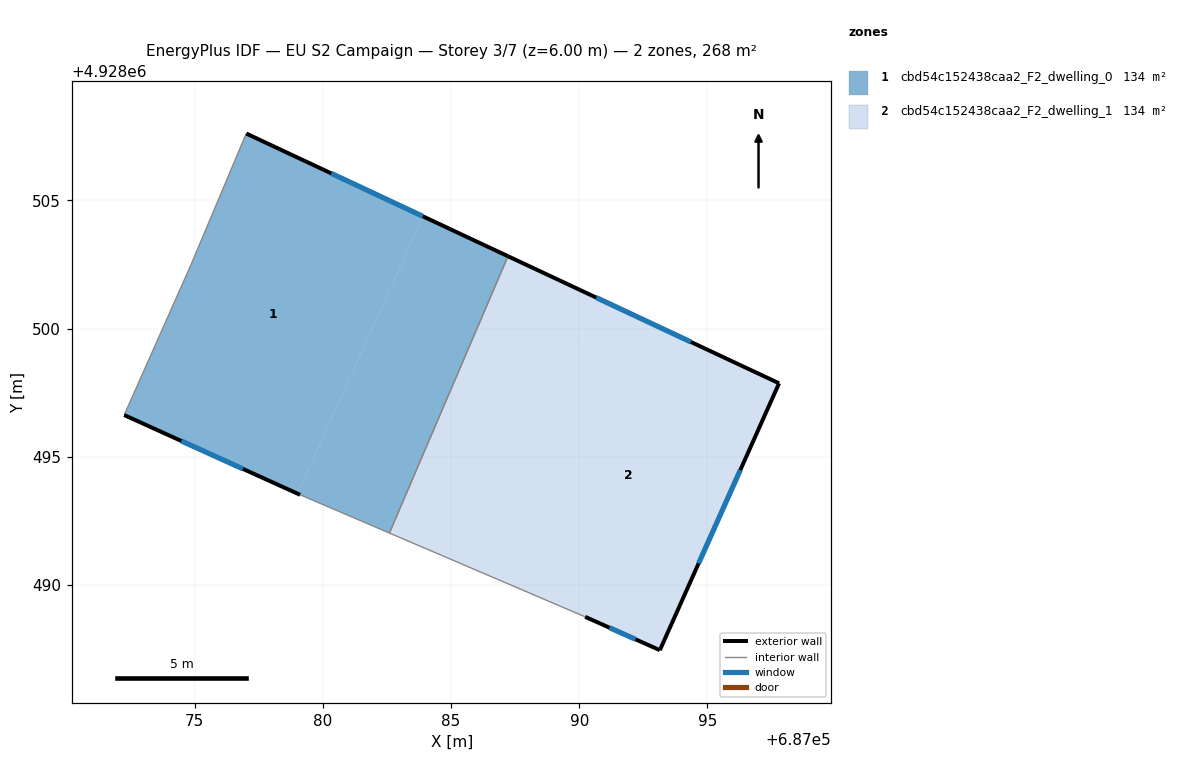
=== STOREY PLAN SPEC (per zone: floor XY polygon, exterior-wall plan segments, windows/doors) ===
zone 1: cbd54c152438caa2_F2_dwelling_0  (133.8 m²)
  floor: (687079.01, 4928493.57) (687083.91, 4928504.38) (687077.01, 4928507.61) (687074.85, 4928502.48) (687072.25, 4928496.63)
  floor: (687082.60, 4928492.03) (687087.22, 4928502.83) (687083.91, 4928504.38) (687079.01, 4928493.57) (687079.11, 4928493.52)
  exterior wall: (687077.01, 4928507.61) – (687087.22, 4928502.83)  [11.3 m]
    window: (687080.33, 4928506.05) – (687083.90, 4928504.38)  [4.1 m²]
  exterior wall: (687079.11, 4928493.52) – (687072.25, 4928496.63)  [7.5 m]
    window: (687076.88, 4928494.53) – (687074.48, 4928495.62)  [2.8 m²]
  interior walls: 4
zone 2: cbd54c152438caa2_F2_dwelling_1  (133.8 m²)
  floor: (687085.99, 4928490.57) (687090.79, 4928501.15) (687087.22, 4928502.83) (687082.60, 4928492.03)
  floor: (687093.14, 4928487.46) (687097.79, 4928497.87) (687090.79, 4928501.15) (687085.99, 4928490.57) (687090.23, 4928488.76)
  exterior wall: (687087.22, 4928502.83) – (687097.79, 4928497.87)  [11.7 m]
    window: (687090.66, 4928501.21) – (687094.35, 4928499.48)  [4.3 m²]
  exterior wall: (687097.79, 4928497.87) – (687093.14, 4928487.46)  [11.4 m]
    window: (687096.28, 4928494.48) – (687094.65, 4928490.85)  [4.2 m²]
  exterior wall: (687093.14, 4928487.46) – (687090.23, 4928488.76)  [3.2 m]
    window: (687092.20, 4928487.88) – (687091.18, 4928488.34)  [1.2 m²]
  interior walls: 2

=== DERIVED (storey summary) ===
Building: EU S2 Campaign
Storey: 3 of 7  (floor level z = 6.00 m)
Storey gross floor area: 267.7 m²
Zones on this storey: 2
  - cbd54c152438caa2_F2_dwelling_0: floor 133.8 m²; exterior wall 18.8 m (56.4 m²); 2 window(s) 6.9 m²; WWR 12.2%
  - cbd54c152438caa2_F2_dwelling_1: floor 133.8 m²; exterior wall 26.3 m (78.8 m²); 3 window(s) 9.6 m²; WWR 12.2%
Zone adjacency (shared interzone walls):
  - cbd54c152438caa2_F2_dwelling_0 ↔ cbd54c152438caa2_F2_dwelling_1